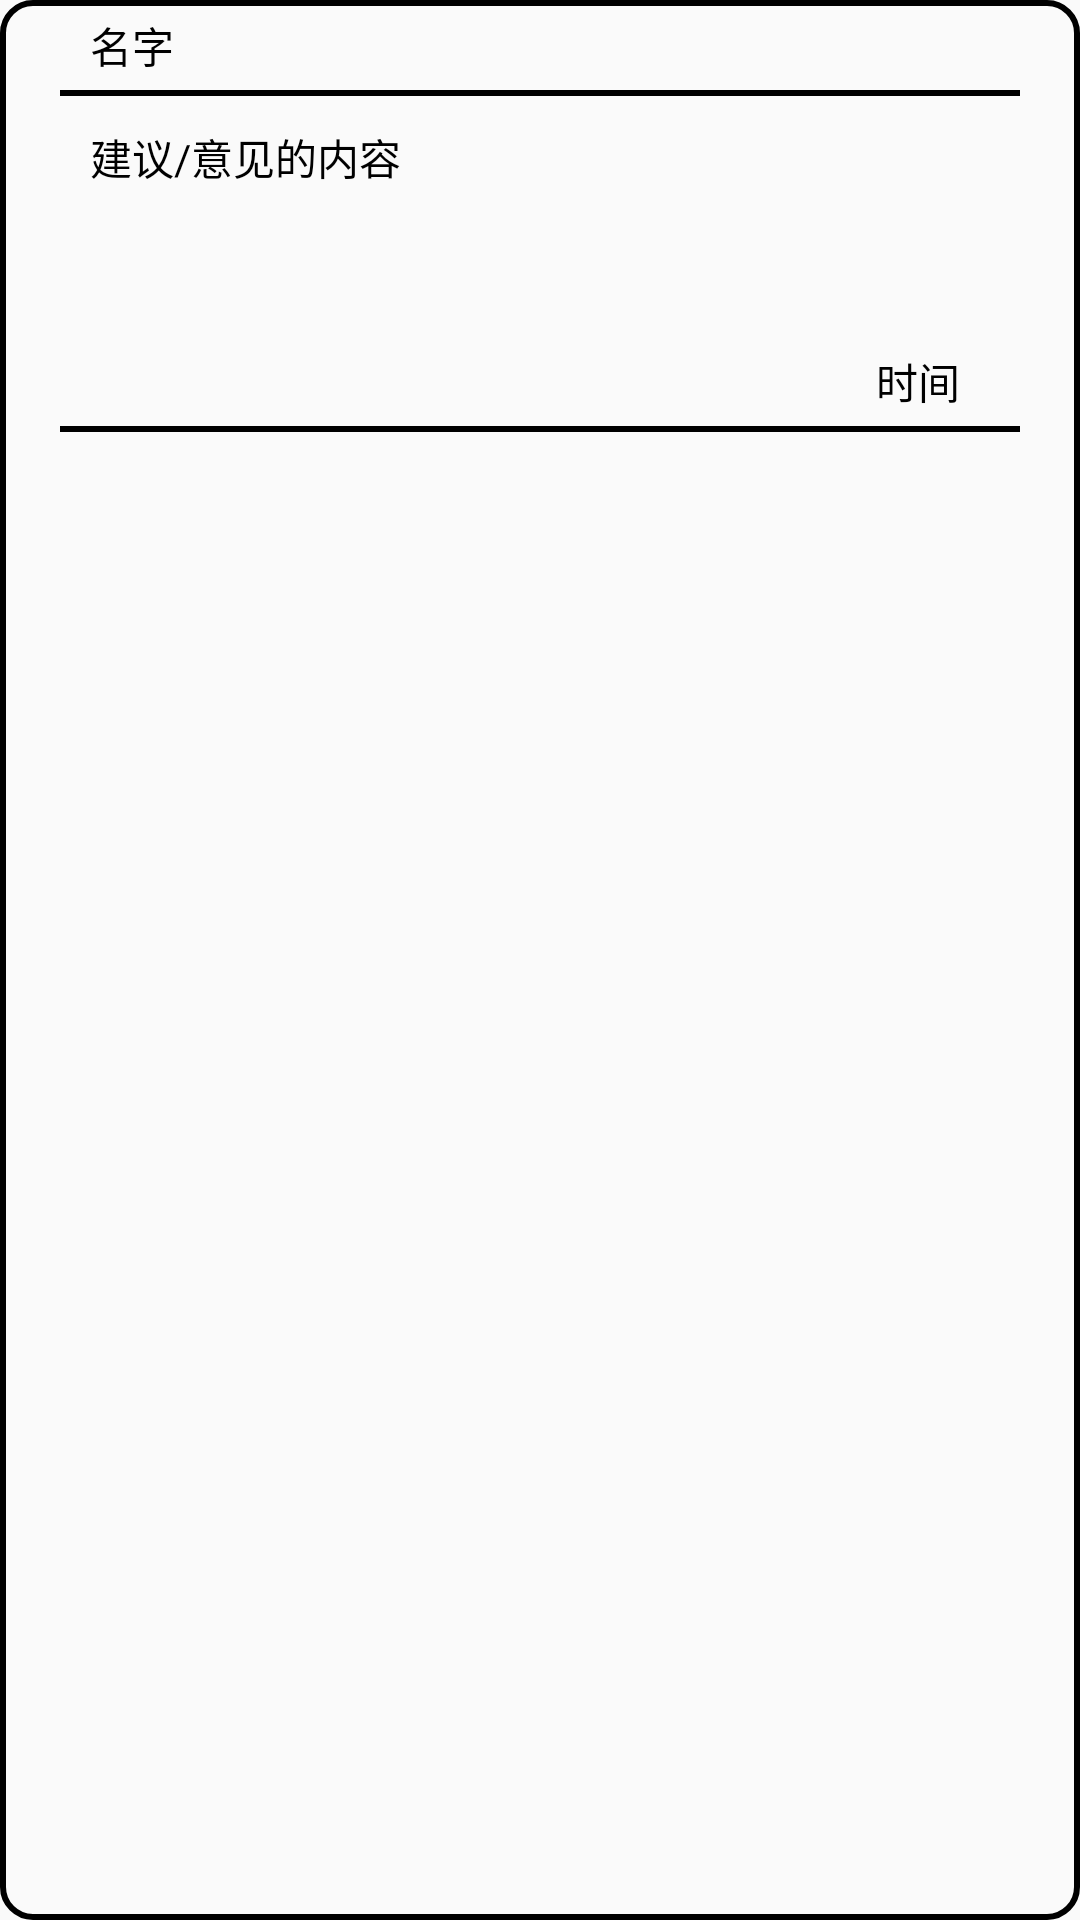

Android layout source for this screen:
<!-- AndroidManifest.xml: application theme AppTheme -->
<!-- res/layout/list_suggestbox_context_res.xml -->
<?xml version="1.0" encoding="utf-8"?>
<LinearLayout xmlns:android="http://schemas.android.com/apk/res/android"
    android:orientation="vertical"
    android:paddingRight="20dp"
    android:paddingLeft="20dp"
    android:background="@drawable/backline"
    android:layout_width="match_parent"
    android:layout_height="match_parent">




    <TextView
        android:id="@+id/tv_suggestion_name"
        android:text="名字"
        android:gravity="center_vertical"
        android:layout_marginLeft="10dp"
        android:textColor="@android:color/black"
        android:layout_width="match_parent"
        android:layout_height="30dp" />
    <TextView
        android:background="#000000"
        android:layout_width="match_parent"
        android:layout_height="2dp"/>
    <TextView
        android:id="@+id/tv_suggestion_context"
        android:padding="10dp"
        android:text="建议/意见的内容"
        android:textColor="@android:color/black"
        android:layout_width="match_parent"
        android:layout_height="80dp" />

    <RelativeLayout

        android:layout_width="match_parent"
        android:layout_height="30dp">
        <TextView
            android:id="@+id/tv_suggestion_time"
            android:text="时间"
            android:textColor="@android:color/black"
            android:layout_alignParentRight="true"
            android:layout_centerVertical="true"
            android:layout_marginRight="20dp"
            android:layout_width="wrap_content"
            android:layout_height="wrap_content" />

    </RelativeLayout>
    <TextView
        android:background="#000000"
        android:layout_width="match_parent"
        android:layout_height="2dp"/>

</LinearLayout>
<!-- resources referenced by this layout -->
<resources>
  <!-- drawable backline (drawable) -->
  <?xml version="1.0" encoding="utf-8"?>
  <shape xmlns:android="http://schemas.android.com/apk/res/android">
  
  <corners android:radius="10dp">
  
  </corners>
  
      <stroke android:width="2dp" android:color="@android:color/black"/>
  </shape>
  <style name="AppTheme" parent="Theme.AppCompat.Light.DarkActionBar">
          
          <item name="colorPrimary">@color/colorPrimary</item>
          <item name="colorPrimaryDark">@color/colorPrimaryDark</item>
          <item name="colorAccent">@color/colorAccent</item>
      </style>
  <!-- not gathered from this repository: default colours our renderer supplied (Android Studio template values) -->
  <color name="colorPrimary">#FF6200EE</color>
  <color name="colorPrimaryDark">#FF3700B3</color>
  <color name="colorAccent">#FF03DAC5</color>
</resources>
